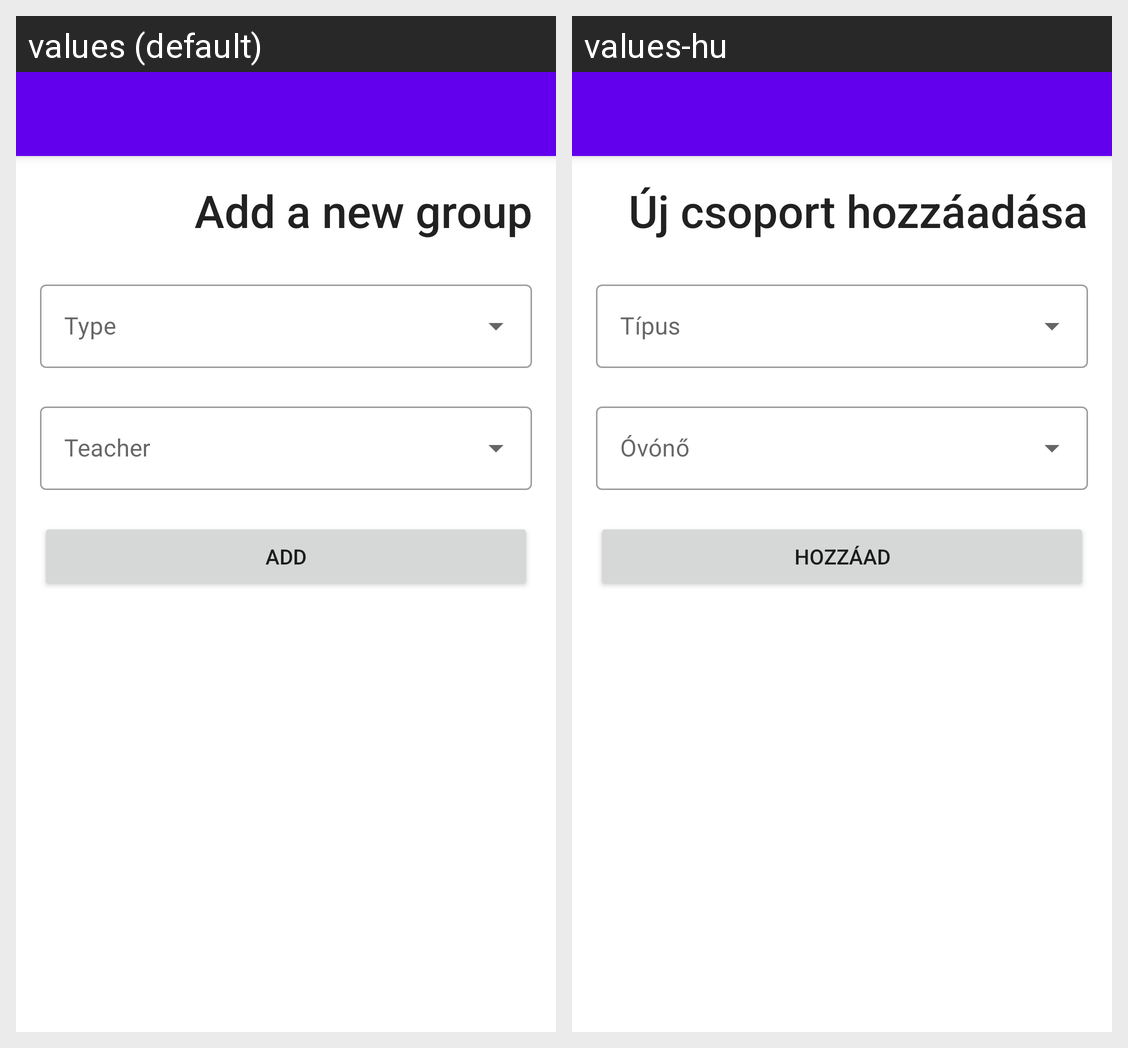

The Android screen above is rendered under two locales of the same app. Produce the string resources it draws, with the default and per-locale values.
Android screen res/layout/activity_add_group.xml rendered under 2 locales, left to right: values (default), values-hu. Device: Nexus 5 (rendered at 1080×1920; each locale shown at half size, 540×960, under a caption strip naming it); theme AppTheme.NoActionBar.
Strings drawn on this screen, with the default value and each locale's value (text and hints the layout hard-codes, and strings that could not be matched under every locale, appear in the picture but are not listed):

add_a_new_group
  values: Add a new group
  values-hu: Új csoport hozzáadása

add
  values: Add
  values-hu: Hozzáad
